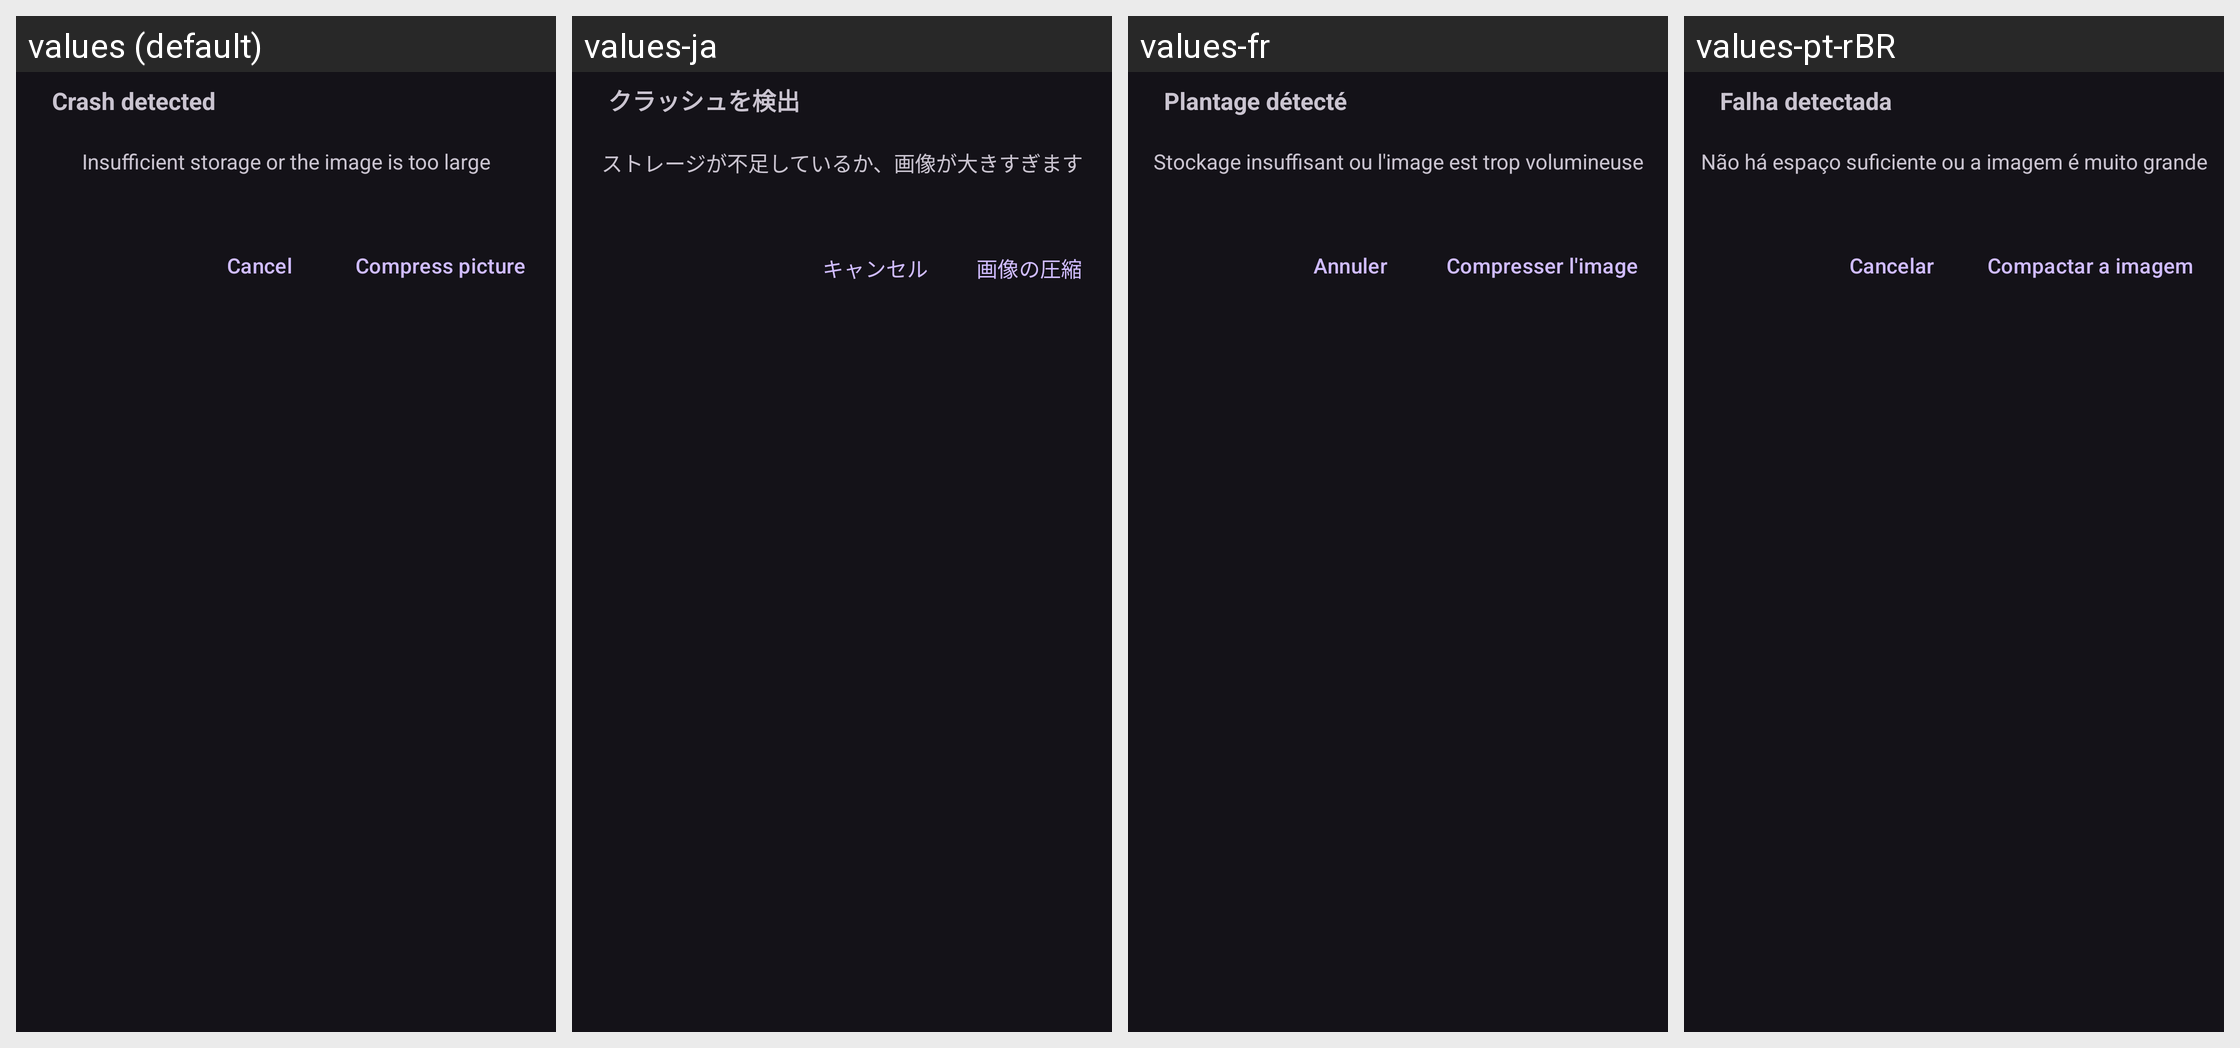

Locale-by-locale string values for the Android screen shown in this grid:
Android screen res/layout/dialog_compress_img.xml rendered under 4 locales, left to right: values (default), values-ja, values-fr, values-pt-rBR. Device: Nexus 5 (rendered at 1080×1920; each locale shown at half size, 540×960, under a caption strip naming it); theme Theme.Material3.Dark.NoActionBar.
Other locales in the repository, not shown: values-de-rDE, values-it, values-nb-rNO, values-nn, values-pt, values-ru, values-zh-rCN, values-zh-rTW.
Strings drawn on this screen, with the default value and each locale's value (text and hints the layout hard-codes, and strings that could not be matched under every locale, appear in the picture but are not listed):

tips_tip_title
  values: Crash detected
  values-ja: クラッシュを検出
  values-fr: Plantage détecté
  values-pt-rBR: Falha detectada

tips_need_compress_img
  values: Insufficient storage or the image is too large
  values-ja: ストレージが不足しているか、画像が大きすぎます
  values-fr: Stockage insuffisant ou l'image est trop volumineuse
  values-pt-rBR: Não há espaço suficiente ou a imagem é muito grande

tips_cancel_output
  values: Cancel
  values-ja: キャンセル
  values-fr: Annuler
  values-pt-rBR: Cancelar

tips_compress_images
  values: Compress picture
  values-ja: 画像の圧縮
  values-fr: Compresser l'image
  values-pt-rBR: Compactar a imagem
